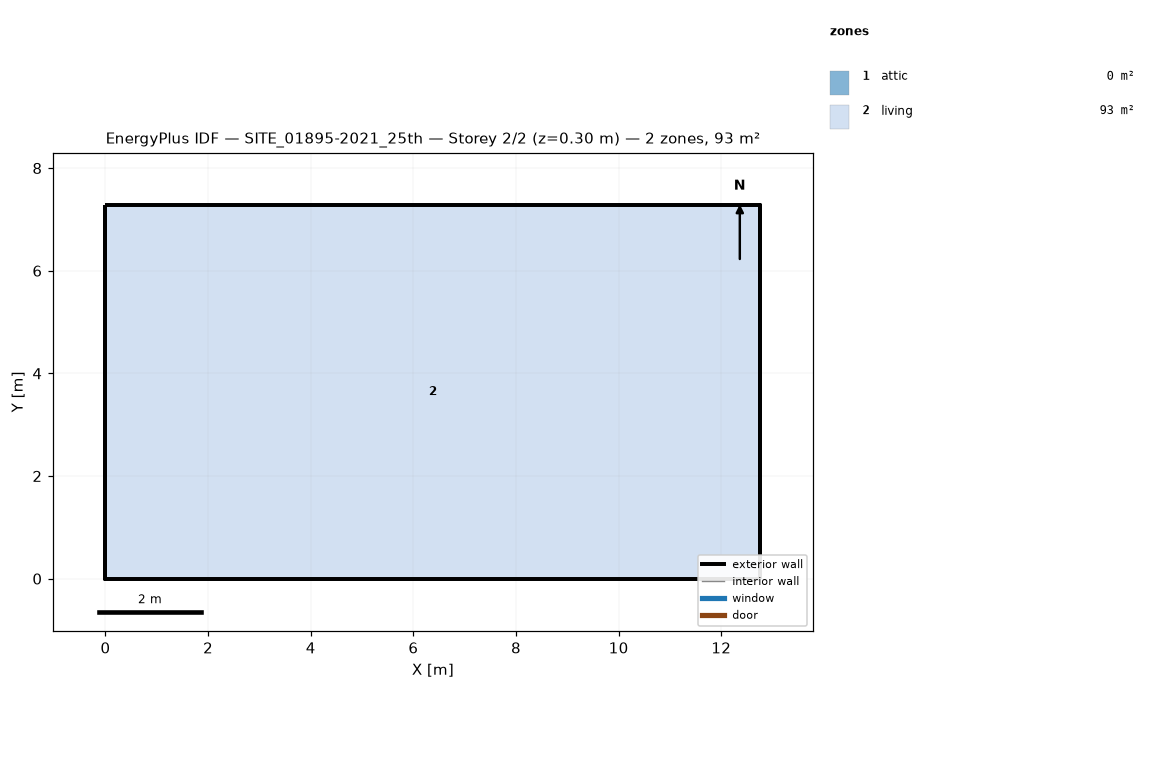
=== STOREY PLAN SPEC (per zone: floor XY polygon, exterior-wall plan segments, windows/doors) ===
zone 1: attic  (0.0 m²)
  exterior wall: (12.76, 0.00) – (12.76, 7.28) – (12.76, 3.64)  [10.9 m]
  exterior wall: (0.00, 7.28) – (0.00, 0.00) – (0.00, 3.64)  [10.9 m]
zone 2: living  (92.9 m²)
  floor: (0.00, 0.00) (0.00, 7.28) (12.76, 7.28) (12.76, 0.00)
  exterior wall: (0.00, 0.00) – (12.76, 0.00)  [12.8 m]
  exterior wall: (12.76, 0.00) – (12.76, 7.28)  [7.3 m]
  exterior wall: (12.76, 7.28) – (0.00, 7.28)  [12.8 m]
  exterior wall: (0.00, 7.28) – (0.00, 0.00)  [7.3 m]

=== DERIVED (storey summary) ===
Building: SITE_01895-2021_25th
Storey: 2 of 2  (floor level z = 0.30 m)
Storey gross floor area: 92.9 m²
Zones on this storey: 2
  - attic: floor 0.0 m²; exterior wall 21.8 m (8.8 m²); WWR 0.0%
  - living: floor 92.9 m²; exterior wall 40.1 m (102.7 m²); WWR 0.0%
Zone adjacency: (none detected)